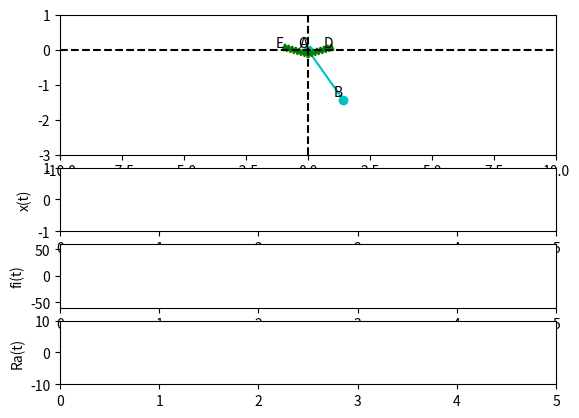

Python code for this plot: (Note: this script raises an exception after producing the figure.)
import numpy as np
import matplotlib.pyplot as plt
from matplotlib.animation import FuncAnimation
from matplotlib.gridspec import GridSpec

# Параметры системы
a = 1.0  # расстояние между центрами пружин D и E
l = 2.0  # длина стержня AB
g = 9.81  # ускорение свободного падения
m2 = 1  # масса груза
slider_height = 1.4
slider_y = 0  # высота ползуна
point_D = [a, 0]
point_O = [0, 0]
point_E = [-a, 0]
wall_D = [a+0.05, 0]
wall_E = [-a-0.05, 0]
fi0 = np.pi / 4  # начальный угол от вертикали

# Время
t_max = 5.0
dt = 0.08
t_values = np.arange(0, t_max, dt)

# Создаем GridSpec с 4 строками и одним столбцом
fig = plt.figure()
gs = GridSpec(5, 1, figure=fig)

# Создание анимации
ax = fig.add_subplot(gs[:2, :])
line, = ax.plot([], [], 'co-')  # Стержень AB
ball, = ax.plot([], [], 'bo', markersize=10)  # Груз B
slider, = ax.plot([], [], 'go', markersize=10, marker='s')  # Ползун A
point_d, = ax.plot([], [], 'co', markersize=5)  # Точка D
point_o, = ax.plot([], [], 'mo', markersize=5)  # Точка O
point_e, = ax.plot([], [], 'co', markersize=5)  # Точка E
wall_d, = ax.plot([], [], 'bo', markersize=8, marker='s')  # Стенка D
wall_e, = ax.plot([], [], 'bo', markersize=8, marker='s')  # Стенка E
spring_DA, = ax.plot([], [], 'g', lw=2)  # Линия, представляющая пружину DA
spring_EA, = ax.plot([], [], 'g', lw=2)  # Линия, представляющая пружину EA
ax.set_xlim(-10, 10)
ax.set_ylim(-3, 1)
ax.axvline(0, linestyle='--', color='k')  # пунктиры
ax.axhline(point_D[1], linestyle='--', color='k')

# Добавим подписи точек
ax.text(point_D[0], point_D[1], 'D', ha='right', va='bottom')
ax.text(point_O[0], point_O[1], 'O', ha='right', va='bottom')
ax.text(point_E[0], point_E[1], 'E', ha='right', va='bottom')

# Создадим текст для букв A и B
text_A = ax.text(0, slider_y, 'A', ha='right', va='bottom')
text_B = ax.text(l * np.sin(fi0), slider_y - l * np.cos(fi0), 'B', ha='right', va='bottom')

# Создадим зигзагообразные пружины для линий DA и EA
def create_zigzag(start, end, num_segments=15, amplitude=0.1):
    x_vals = np.linspace(start[0], end[0], num_segments)
    y_vals = np.linspace(start[1], end[1]-0.2, num_segments)
    dist = np.sqrt((end[0] - start[0]) ** 2 + (end[1] - start[1]) ** 2)
    amp_factor = amplitude * (1 + 0.5 * dist)  # Изменение амплитуды пружины в зависимости от расстояния
    for i in range(1, num_segments, 2):
        y_vals[i] += amp_factor
    return x_vals, y_vals

spring_DA_x, spring_DA_y = create_zigzag(point_D, [0, slider_y])
spring_EA_x, spring_EA_y = create_zigzag(point_E, [0, slider_y])

# Создадим линии для зигзагообразных пружин
spring_DA.set_data(spring_DA_x, spring_DA_y)
spring_EA.set_data(spring_EA_x, spring_EA_y)

# Добавляем графики для x(t), fi(t) и Ra(t)
ax_x = fig.add_subplot(gs[2, :])
line_x, = ax_x.plot([], [], 'r-', label='x(t)')
ax_x.set_ylabel('x(t)')
ax_x.set_xlim(0, t_max)
ax_x.set_ylim(-1, 1)

ax_fi = fig.add_subplot(gs[3, :])
line_fi, = ax_fi.plot([], [], 'g-', label='fi(t)')
ax_fi.set_ylabel('fi(t)')
ax_fi.set_xlim(0, t_max)
ax_fi.set_ylim(-60, 60)

ax_Ra = fig.add_subplot(gs[4, :])
line_Ra, = ax_Ra.plot([], [], 'b-', label='Ra(t)')
ax_Ra.set_ylabel('Ra(t)')
ax_Ra.set_xlim(0, t_max)
ax_Ra.set_ylim(-10, 10)

def animate(i):
    t = i * dt

    # Изменяем вертикальное положение основания стержня
    slider_y = -l * np.cos(fi0 * np.cos(np.sqrt(g / l) * t)) + slider_height

    # Обновляем угол маятника используя уравнение маятника
    fi = fi0 * np.cos(np.sqrt(g / l) * t)

    x_values = [0, l * np.sin(fi)]
    y_values = [slider_y, slider_y - l * np.cos(fi)]
    line.set_data(x_values, y_values)

    # Обновляем положение груза B
    x_ball = l * np.sin(fi)
    y_ball = slider_y - l * np.cos(fi)
    ball.set_data(x_ball, y_ball)

    # Создадим линии для зигзагообразных пружин
    spring_DA_x, spring_DA_y = create_zigzag(point_D, [0, slider_y])
    spring_EA_x, spring_EA_y = create_zigzag(point_E, [0, slider_y])

    spring_DA.set_data(spring_DA_x, spring_DA_y)
    spring_EA.set_data(spring_EA_x, spring_EA_y)

    # Обновляем положение ползуна A
    slider.set_data(0, slider_y)

    # Обновляем положения точек D, O и E
    point_d.set_data(point_D[0], point_D[1])
    point_o.set_data(point_O[0], point_O[1])
    point_e.set_data(point_E[0], point_E[1])

    # Обновляем координаты стенок
    wall_d.set_data(wall_D[0], wall_D[1])
    wall_e.set_data(wall_E[0], wall_E[1])

    # Обновляем координаты букв A и B
    text_A.set_position((0, slider_y))
    text_B.set_position((x_ball, y_ball))

    # Расчет производных угла по времени
    d_fi_dt = -fi0 * np.sqrt(g / l) * np.sin(np.sqrt(g / l) * t_values[:i])  # Первая производная fi(t) по t
    d2_fi_dt2 = (-g * fi0 * np.cos(np.sqrt(g / l) * t_values[:i])) / l  # Вторая производная fi(t) по t

    # Расчет x(t), fi(t) и Ra(t)
    xt = -l * np.cos(fi0 * np.cos(np.sqrt(g / l) * t_values[:i])) + slider_height
    fit = 180 * fi0 * np.cos(np.sqrt(g / l) * t_values[:i]) / np.pi
    Rat = m2 * l * ((d2_fi_dt2 * np.cos(fit)) - (d_fi_dt**2) * np.sin(fit))

    line_x.set_data(t_values[:i], xt)
    line_fi.set_data(t_values[:i], fit)
    line_Ra.set_data(t_values[:i], Rat)

    return line, ball, slider, spring_EA, spring_DA, point_d, point_o, point_e, text_A, text_B, line_x, line_fi, line_Ra, wall_d, wall_e


ani = FuncAnimation(fig, animate, frames=len(t_values), blit=True, interval=100)
plt.show()